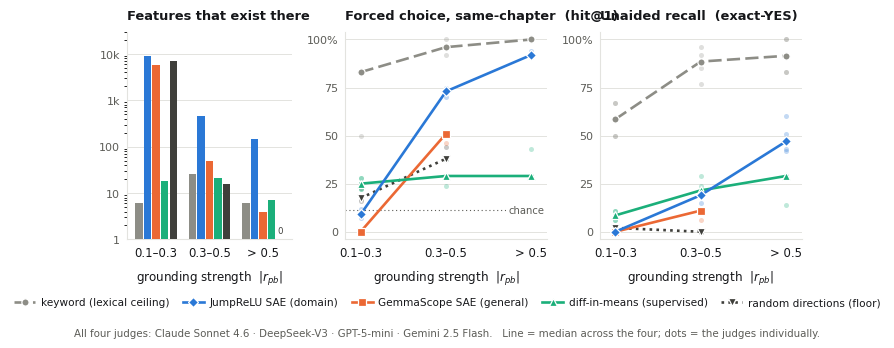

Write Python code to recreate this figure.
"""Figure: describability against grounding strength, four judges, five sources.

Supersedes `results/concordance_validation/tables_png/F1_curve.png`, which showed a
single judge over six fine bands and seven sources. This version uses the three
disjoint bands the paper reports in, all four judges, and the five sources that carry
the argument: a lexical ceiling, a matched random floor, the strongest domain SAE, the
general-purpose SAE that isolates domain training, and the label-supervised direction
that carries the prediction/description dissociation.

Every value is the held-out audit split and is transcribed from RESULTS.md §14.1
(hit@1) and the exact-YES recomputation in §14.4. Run:

    uv run --with matplotlib python scripts/make_concordance_figure.py
"""

from __future__ import annotations

import pathlib

import matplotlib as mpl
import matplotlib.pyplot as plt

mpl.use("Agg")

BANDS = ["0.1–0.3", "0.3–0.5", "> 0.5"]
JUDGES = ["Sonnet 4.6", "DeepSeek-V3", "GPT-5-mini", "Gemini 2.5 Flash"]

# Validated categorical slots 1-3 (dataviz reference palette, all-pairs clean).
# The two bounds are deliberately NOT given categorical hues: they frame the
# comparison rather than compete in it.
BLUE, ORANGE, AQUA = "#2a78d6", "#eb6834", "#1baf7a"
CEIL, FLOOR = "#8d8d86", "#3f3f3b"
INK, MUTED, GRID = "#16171a", "#5c5c57", "#e3e3df"

#                       label                     colour  style  marker  zorder
SOURCES = [
    ("keyword", "keyword (lexical ceiling)", CEIL, (0, (5, 2)), "o", 2),
    ("jumprelu", "JumpReLU SAE (domain)", BLUE, "-", "D", 5),
    ("gemmascope", "GemmaScope SAE (general)", ORANGE, "-", "s", 4),
    ("dm", "diff-in-means (supervised)", AQUA, "-", "^", 4),
    ("random", "random directions (floor)", FLOOR, (0, (1, 1.6)), "v", 3),
]

# Per-judge values, in JUDGES order. A band absent from a dict is a band in which
# the source owns fewer than five held-out features -- a hard scarcity, not a gap.
HIT1 = {
    "keyword": {0: [50, 83, 83, 83], 1: [92, 96, 96, 100], 2: [100, 100, 100, 100]},
    "jumprelu": {0: [9, 12, 7, 9], 1: [73, 73, 75, 70], 2: [92, 92, 94, 91]},
    "gemmascope": {0: [0, 0, 0, 0], 1: [52, 46, 52, 50]},
    "dm": {0: [22, 28, 22, 28], 1: [24, 38, 29, 29], 2: [43, 29, 29, 29]},
    "random": {0: [17, 18, 23, 16], 1: [38, 44, 38, 38]},
}
EXACT = {
    "keyword": {0: [67, 50, 67, 50], 1: [85, 77, 96, 92], 2: [100, 83, 100, 83]},
    "jumprelu": {0: [0, 0, 0, 0], 1: [15, 19, 21, 19], 2: [43, 42, 60, 51]},
    "gemmascope": {0: [0, 0, 0, 0], 1: [6, 10, 12, 12]},
    "dm": {0: [6, 11, 11, 6], 1: [19, 29, 24, 19], 2: [14, 29, 29, 29]},
    "random": {0: [2, 2, 3, 2], 1: [0, 0, 0, 0]},
}
# Features per source per band; shared across judges.
N = {
    "keyword": {0: 6, 1: 26, 2: 6},
    "jumprelu": {0: 139, 1: 175, 2: 144},
    "gemmascope": {0: 100, 1: 50},
    "dm": {0: 18, 1: 21, 2: 7},
    "random": {0: 284, 1: 16},
}


# Grounded features in each band across the source's FULL dictionary, derived from
# the threshold counts in RESULTS.md §13.2 (disjoint: >0.1 minus >0.3, etc.). This is
# the population the judge pools are drawn from -- for the two SAEs the judged pool is
# a band-stratified sample of it; for every other source here it is the whole thing.
POPULATION = {
    "keyword": [6, 26, 6],
    "jumprelu": [9111, 463, 147],
    "gemmascope": [5736, 50, 4],
    "dm": [18, 21, 7],
    "random": [6929, 16, 0],
}


def median(v: list[float]) -> float:
    s = sorted(v)
    return (s[1] + s[2]) / 2 if len(s) == 4 else s[len(s) // 2]


def population_panel(ax):
    """How many features each source owns in each band -- bars, not lines, so the
    change of unit is unmistakable and no one reads it as a second rate axis."""
    ax.set_facecolor("white")
    for spine in ("top", "right"):
        ax.spines[spine].set_visible(False)
    for spine in ("left", "bottom"):
        ax.spines[spine].set_color(GRID)
        ax.spines[spine].set_linewidth(0.8)
    ax.yaxis.grid(True, color=GRID, lw=0.7, zorder=0)
    ax.set_axisbelow(True)

    width = 0.16
    for i, (key, _label, colour, _style, _marker, _z) in enumerate(SOURCES):
        off = (i - 2) * width
        for b, count in enumerate(POPULATION[key]):
            x = b + off
            if count == 0:
                ax.text(x, 1.25, "0", ha="center", va="bottom", fontsize=6.2, color=colour)
                continue
            ax.bar(x, count, width=width * 0.88, color=colour, zorder=3, linewidth=0)

    ax.set_yscale("log")
    ax.set_ylim(1, 30000)
    ax.set_yticks([1, 10, 100, 1000, 10000])
    ax.set_yticklabels(["1", "10", "100", "1k", "10k"], fontsize=8, color=MUTED)
    ax.set_xticks(range(len(BANDS)))
    ax.set_xticklabels(BANDS, fontsize=8.4, color=INK)
    ax.set_xlim(-0.55, 2.55)
    ax.tick_params(length=0, pad=5)
    ax.set_xlabel("grounding strength  $|r_{pb}|$", fontsize=8.6, color=INK, labelpad=7)
    ax.set_title(
        "Features that exist there", fontsize=9.4, color=INK, pad=9, loc="left", fontweight="bold"
    )


def panel(ax, data, title, *, chance=None):
    ax.set_facecolor("white")
    for spine in ("top", "right"):
        ax.spines[spine].set_visible(False)
    for spine in ("left", "bottom"):
        ax.spines[spine].set_color(GRID)
        ax.spines[spine].set_linewidth(0.8)
    ax.yaxis.grid(True, color=GRID, lw=0.7, zorder=0)
    ax.set_axisbelow(True)

    if chance is not None:
        ax.axhline(chance, color=MUTED, lw=0.8, ls=(0, (1, 2.5)), zorder=1)
        ax.text(
            2.15,
            chance,
            "chance",
            color=MUTED,
            fontsize=7.2,
            va="center",
            ha="right",
            bbox=dict(fc="white", ec="none", pad=1.6),
        )

    for key, label, colour, style, marker, z in SOURCES:
        pts = data.get(key, {})
        xs = sorted(pts)
        if not xs:
            continue
        ys = [median(pts[x]) for x in xs]
        # Individual judges as translucent dots: where they stack the panel shows
        # agreement, where they scatter it shows a small-n cell. This is the
        # uncertainty display -- no separate error bar is needed.
        for x in xs:
            ax.scatter(
                [x] * len(pts[x]),
                pts[x],
                s=13,
                color=colour,
                alpha=0.28,
                linewidths=0,
                zorder=z,
            )
        ax.plot(
            xs,
            ys,
            color=colour,
            ls=style,
            lw=1.9,
            marker=marker,
            ms=5.2,
            mec="white",
            mew=0.9,
            zorder=z + 5,
            clip_on=False,
            label=label,
        )

    ax.set_xticks(range(len(BANDS)))
    ax.set_xticklabels(BANDS, fontsize=8.4, color=INK)
    ax.set_xlim(-0.18, 2.18)
    ax.set_ylim(-4, 104)
    ax.set_yticks([0, 25, 50, 75, 100])
    ax.set_yticklabels(["0", "25", "50", "75", "100%"], fontsize=8, color=MUTED)
    ax.tick_params(length=0, pad=5)
    ax.set_xlabel("grounding strength  $|r_{pb}|$", fontsize=8.6, color=INK, labelpad=7)
    ax.set_title(title, fontsize=9.4, color=INK, pad=9, loc="left", fontweight="bold")


def main() -> None:
    plt.rcParams.update(
        {
            "font.family": "sans-serif",
            "font.sans-serif": ["Helvetica Neue", "Helvetica", "Arial", "DejaVu Sans"],
            "figure.facecolor": "white",
            "savefig.facecolor": "white",
            "pdf.fonttype": 42,
        }
    )
    fig, axes = plt.subplots(1, 3, figsize=(7.2, 3.55), gridspec_kw={"width_ratios": [0.82, 1, 1]})
    fig.subplots_adjust(left=0.055, right=0.992, top=0.885, bottom=0.30, wspace=0.28)

    population_panel(axes[0])
    panel(axes[1], HIT1, "Forced choice, same-chapter  (hit@1)", chance=11.1)
    panel(axes[2], EXACT, "Unaided recall  (exact-YES)")

    fig.text(
        0.5,
        0.028,
        "All four judges: Claude Sonnet 4.6 · DeepSeek-V3 · GPT-5-mini · Gemini 2.5 Flash.   "
        "Line = median across the four; dots = the judges individually.",
        fontsize=7.4,
        color=MUTED,
        ha="center",
    )

    handles, labels = axes[1].get_legend_handles_labels()
    order = [labels.index(lbl) for _, lbl, *_ in SOURCES if lbl in labels]
    leg = fig.legend(
        [handles[i] for i in order],
        [labels[i] for i in order],
        loc="lower center",
        bbox_to_anchor=(0.5, 0.082),
        ncol=5,
        frameon=False,
        fontsize=7.6,
        handlelength=2.0,
        columnspacing=1.3,
        handletextpad=0.5,
    )
    for text in leg.get_texts():
        text.set_color(INK)

    out = pathlib.Path("docs/figures")
    out.mkdir(parents=True, exist_ok=True)
    for ext in ("pdf", "png"):
        fig.savefig(out / f"fig_concordance_bands.{ext}", dpi=300, bbox_inches="tight")
    print("wrote", out / "fig_concordance_bands.{pdf,png}")

    for name, data in (("hit@1", HIT1), ("exact-YES", EXACT)):
        print(f"\n{name}: median across four judges")
        for key, label, *_ in SOURCES:
            cells = [
                f"{BANDS[b]}: {median(data[key][b]):5.1f} (n={N[key][b]})"
                for b in sorted(data.get(key, {}))
            ]
            print(f"   {label:28s} " + "  ".join(cells))


if __name__ == "__main__":
    main()
